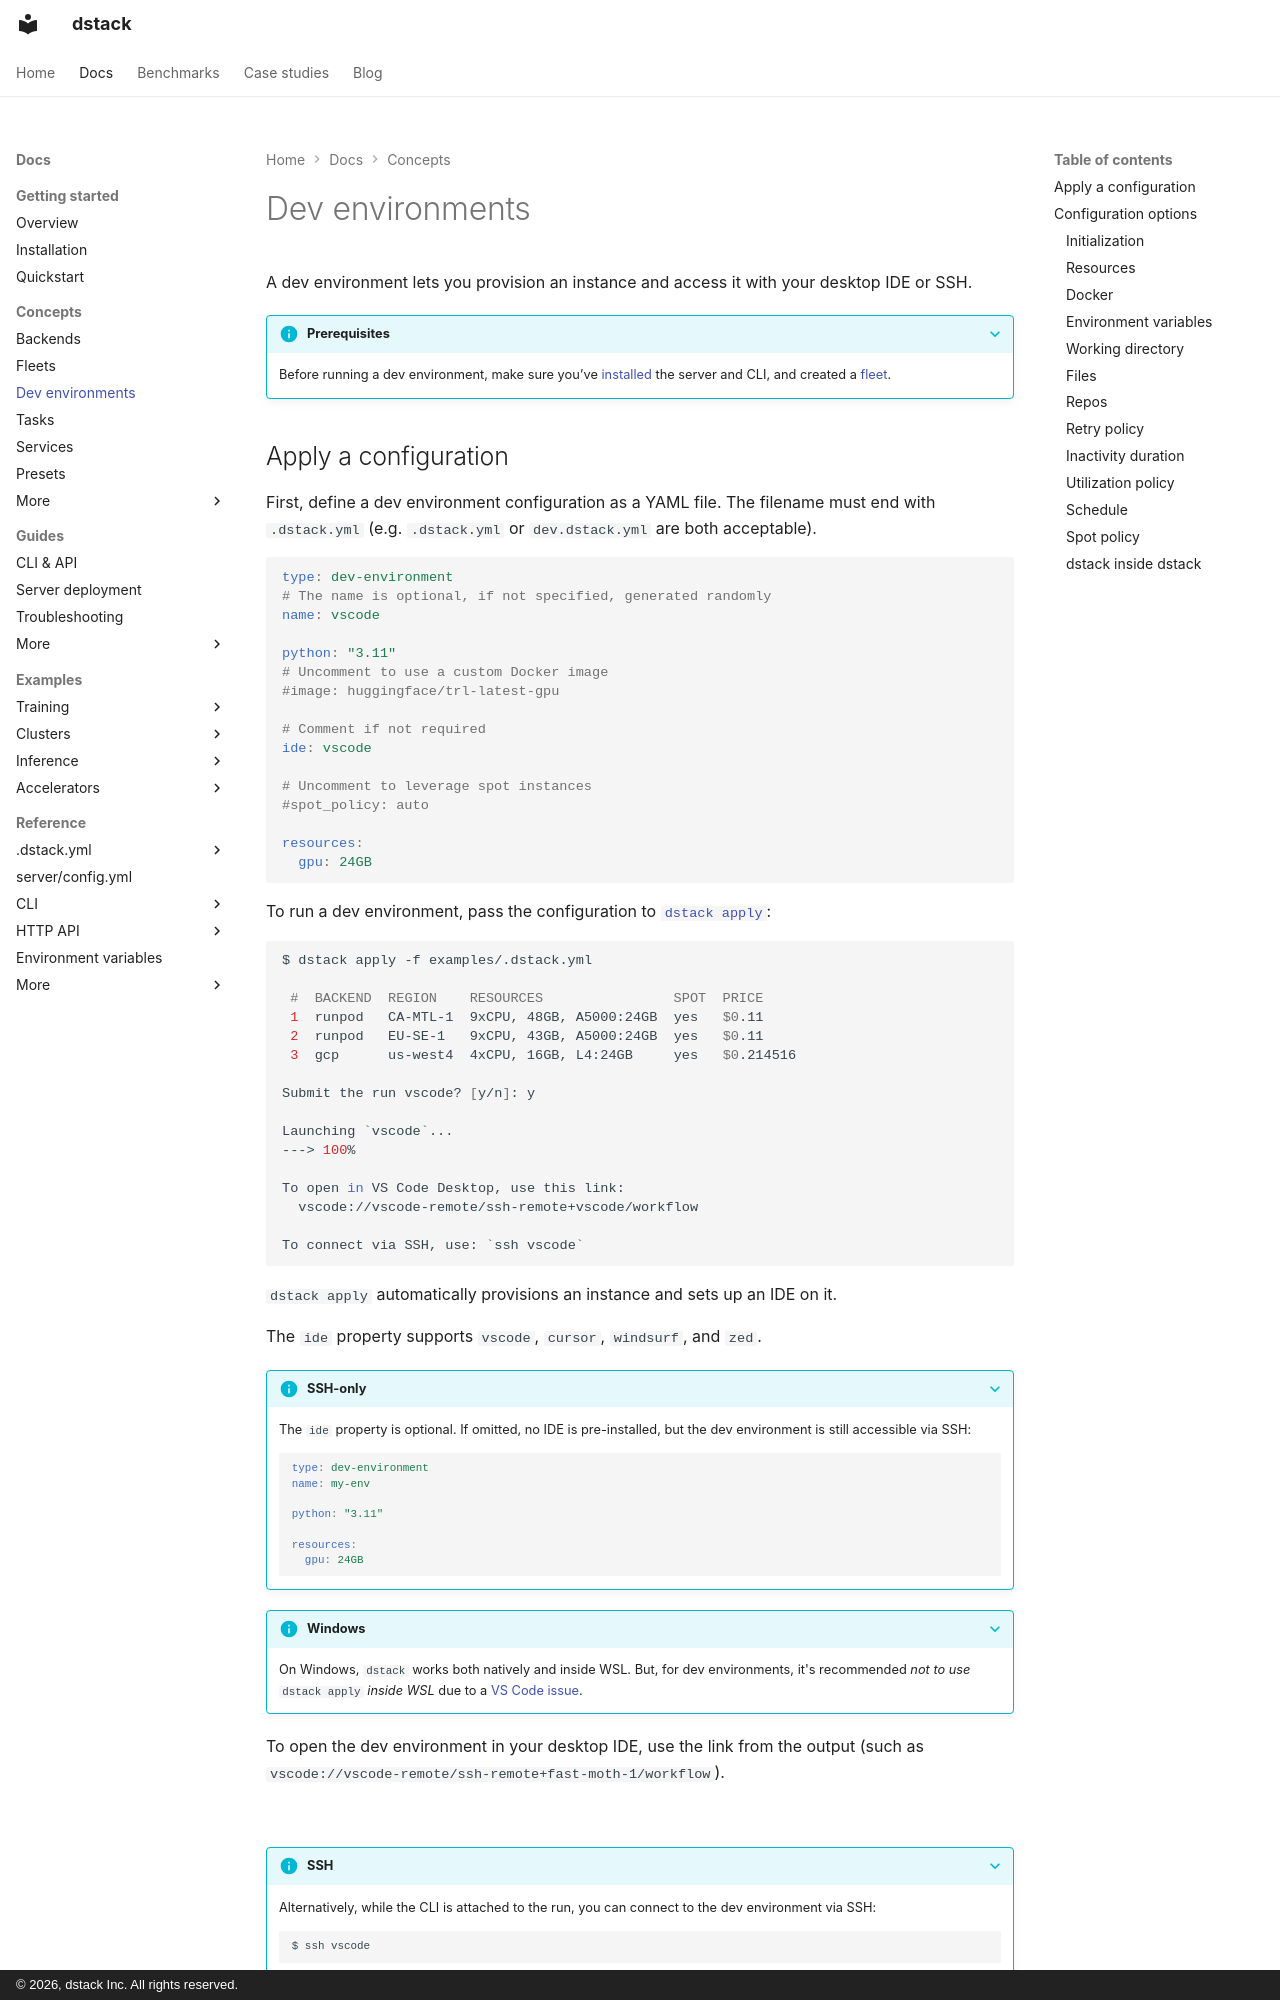

repository: dstackai/dstack · page: docs/concepts/dev-environments/index.html · generator: mkdocs · copyright: © 2026, dstack Inc. All rights reserved.

---
title: Dev environments
description: Provisioning remote instances for cloud-based development
---

# Dev environments

A dev environment lets you provision an instance and access it with your desktop IDE or SSH.

??? info "Prerequisites"
    Before running a dev environment, make sure you’ve [installed](../installation.md) the server and CLI, and created a [fleet](fleets.md).

## Apply a configuration

First, define a dev environment configuration as a YAML file.
The filename must end with `.dstack.yml` (e.g. `.dstack.yml` or `dev.dstack.yml` are both acceptable).

<div editor-title="examples/.dstack.yml"> 

```yaml
type: dev-environment
# The name is optional, if not specified, generated randomly
name: vscode

python: "3.11"
# Uncomment to use a custom Docker image
#image: huggingface/trl-latest-gpu

# Comment if not required
ide: vscode

# Uncomment to leverage spot instances
#spot_policy: auto

resources:
  gpu: 24GB
```

</div>

To run a dev environment, pass the configuration to [`dstack apply`](../reference/cli/dstack/apply.md):

<div class="termy">

```shell
$ dstack apply -f examples/.dstack.yml

 #  BACKEND  REGION    RESOURCES                SPOT  PRICE
 1  runpod   CA-MTL-1  9xCPU, 48GB, A5000:24GB  yes   $0.11
 2  runpod   EU-SE-1   9xCPU, 43GB, A5000:24GB  yes   $0.11
 3  gcp      us-west4  4xCPU, 16GB, L4:24GB     yes   $0.214516

Submit the run vscode? [y/n]: y

Launching `vscode`...
---> 100%

To open in VS Code Desktop, use this link:
  vscode://vscode-remote/ssh-remote+vscode/workflow

To connect via SSH, use: `ssh vscode`
```

</div>

`dstack apply` automatically provisions an instance and sets up an IDE on it.

The `ide` property supports `vscode`, `cursor`, `windsurf`, and `zed`.

??? info "SSH-only"
    The `ide` property is optional. If omitted, no IDE is pre-installed, but the dev environment
    is still accessible via SSH:

    <div editor-title=".dstack.yml">

    ```yaml
    type: dev-environment
    name: my-env

    python: "3.11"

    resources:
      gpu: 24GB
    ```

    </div>

??? info "Windows"
    On Windows, `dstack` works both natively and inside WSL. But, for dev environments, 
    it's recommended _not to use_ `dstack apply` _inside WSL_ due to a [VS Code issue](https://github.com/microsoft/vscode-remote-release/issues/937).

To open the dev environment in your desktop IDE, use the link from the output 
(such as `vscode://vscode-remote/ssh-remote+fast-moth-1/workflow`).

![](../../assets/images/dstack-vscode-jupyter.png){ width=800 }

??? info "SSH"

    Alternatively, while the CLI is attached to the run, you can connect to the dev environment via SSH:
    
    <div class="termy">
    
    ```shell
    $ ssh vscode
    ```
    
    </div>

## Configuration options

### Initialization

If you want to pre-configure the dev environment, specify the [`init`](../reference/dstack.yml/dev-environment.md#init)
property with a list of commands to run at startup:

<div editor-title="examples/.dstack.yml"> 

```yaml
type: dev-environment
name: vscode

python: "3.11"
ide: vscode

init:
  - pip install wandb
```

</div>
